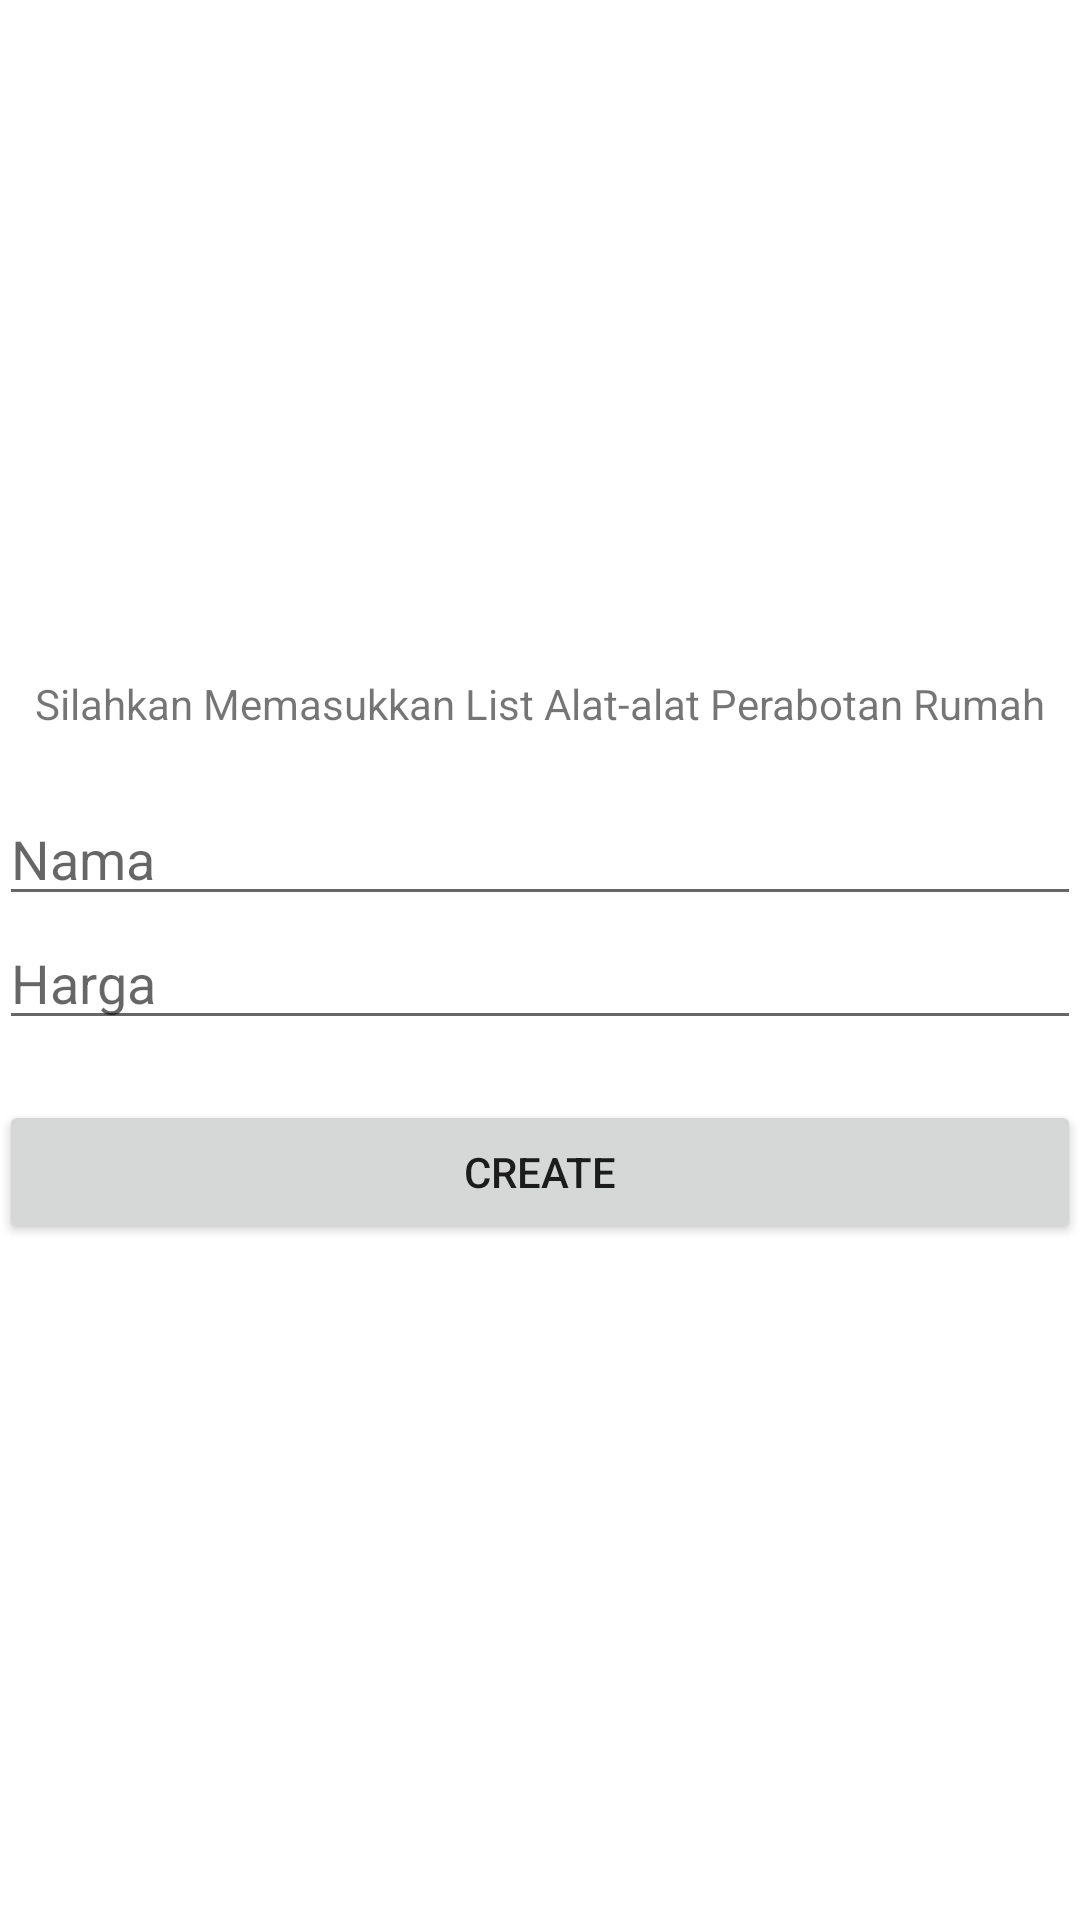

Layout XML and referenced resources for this Android screen:
<!-- AndroidManifest.xml: application theme Theme.Pertemuan7_1918069 -->
<!-- res/layout/activity_main_create.xml -->
<?xml version="1.0" encoding="utf-8"?>
<LinearLayout
    xmlns:android="http://schemas.android.com/apk/res/android"
    xmlns:tools="http://schemas.android.com/tools"
    android:id="@+id/activity_main"
    android:layout_width="match_parent"
    android:layout_height="match_parent"
    android:paddingBottom="@dimen/activity_vertical_margin"
    android:paddingLeft="@dimen/activity_horizontal_margin"
    android:paddingRight="@dimen/activity_horizontal_margin"
    android:paddingTop="@dimen/activity_vertical_margin"
    android:gravity="center"
    android:orientation="vertical"
    tools:context="com.example.pertemuan7_1918070.MainCreate">
    <TextView
        android:layout_width="wrap_content"
        android:layout_height="wrap_content"
        android:text="Silahkan Memasukkan List Alat-alat Perabotan Rumah" />
    <EditText
        android:id="@+id/create_nama"
        android:layout_width="match_parent"
        android:layout_height="wrap_content"
        android:layout_marginTop="20dp"
        android:hint="Nama" />
    <EditText
        android:id="@+id/create_harga"
        android:hint="Harga"
        android:layout_width="match_parent"
        android:layout_height="wrap_content" />
    <Button
        android:id="@+id/create_btn"
        android:layout_marginTop="20dp"
        android:text="CREATE"
        android:layout_width="match_parent"
        android:layout_height="wrap_content" />
</LinearLayout>
<!-- resources referenced by this layout -->
<resources>
  <style name="Theme.Pertemuan7_1918069" parent="Theme.MaterialComponents.DayNight.DarkActionBar">
          
          <item name="colorPrimary">@color/purple_500</item>
          <item name="colorPrimaryVariant">@color/purple_700</item>
          <item name="colorOnPrimary">@color/white</item>
          
          <item name="colorSecondary">@color/teal_200</item>
          <item name="colorSecondaryVariant">@color/teal_700</item>
          <item name="colorOnSecondary">@color/black</item>
          
          <item name="android:statusBarColor" tools:targetApi="l">?attr/colorPrimaryVariant</item>
          
      </style>
  <!-- not gathered from this repository: default colours our renderer supplied (Android Studio template values) -->
  <color name="purple_500">#FF6200EE</color>
  <color name="purple_700">#FF3700B3</color>
  <color name="teal_200">#FF03DAC5</color>
  <color name="teal_700">#FF018786</color>
  <color name="black">#FF000000</color>
  <color name="white">#FFFFFFFF</color>
</resources>
